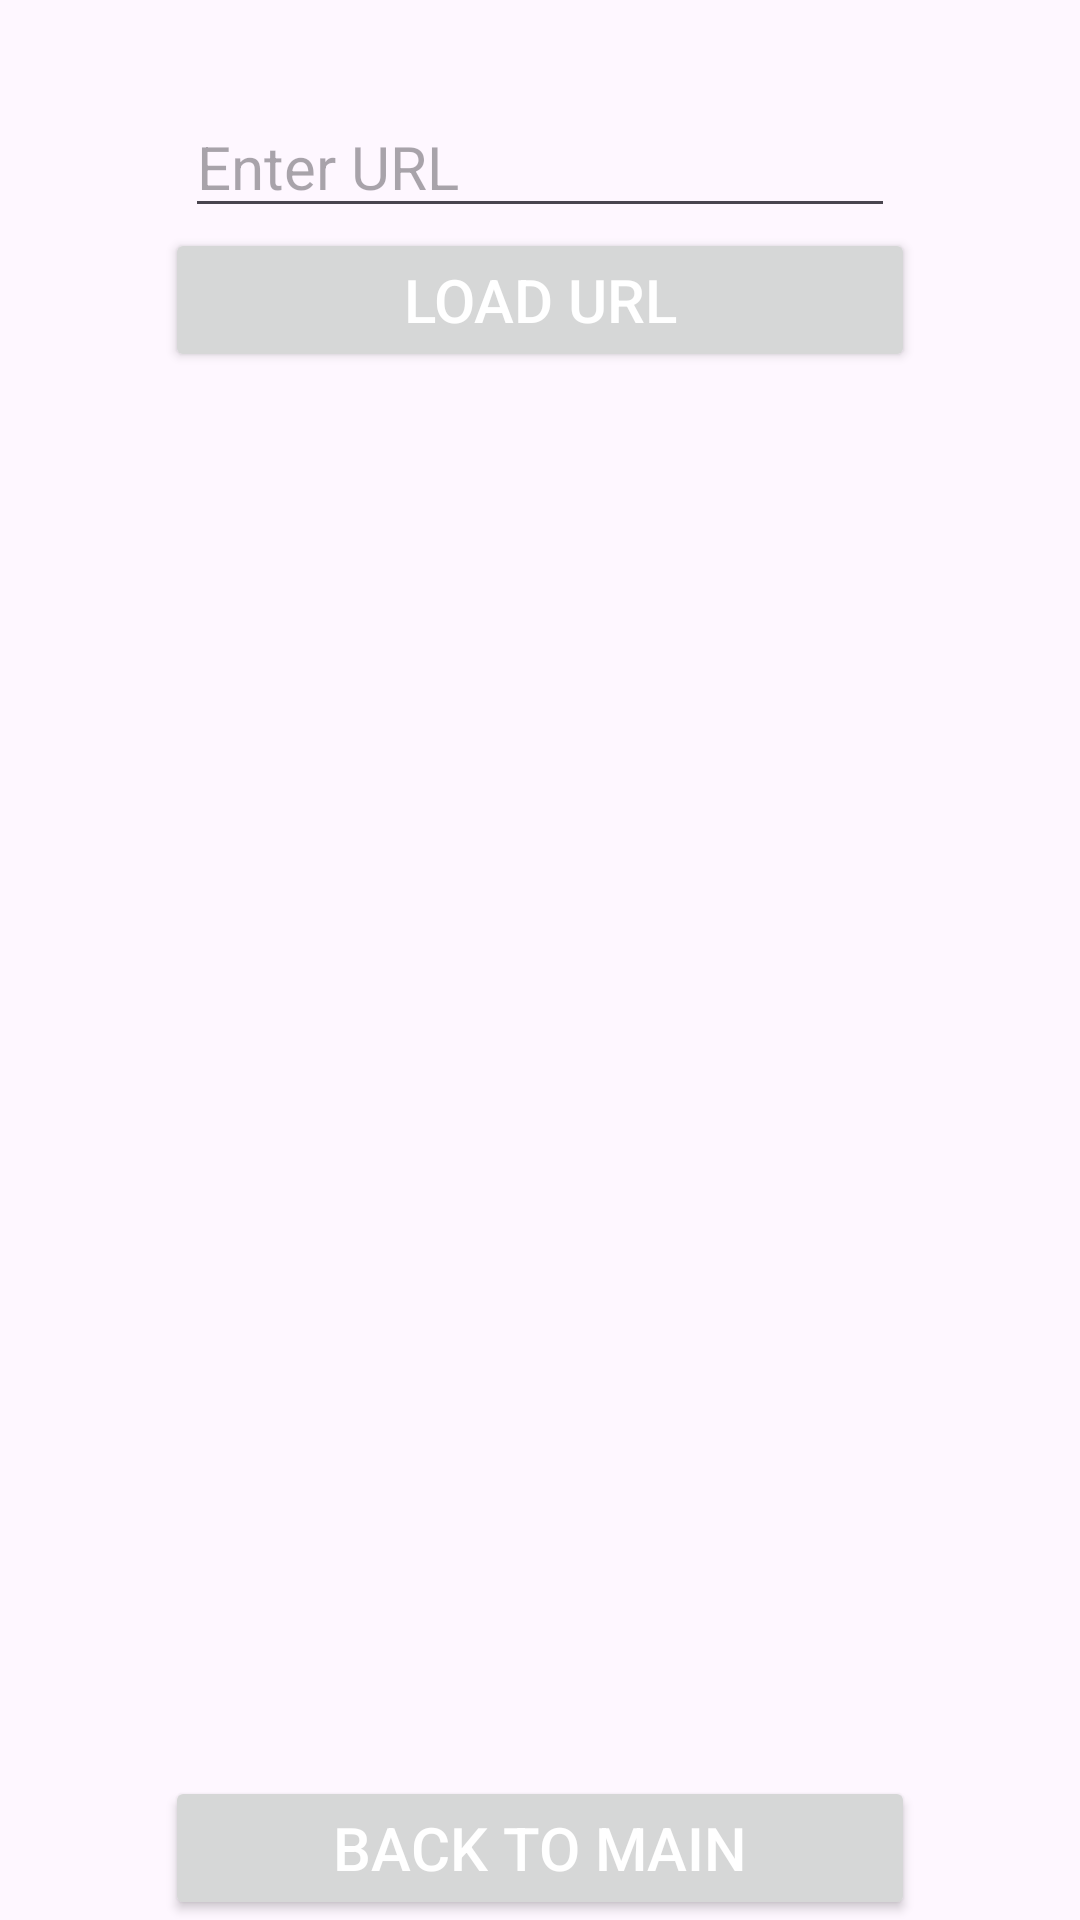

Reconstruct the res/layout file that produces this screen, plus the resources it refers to.
<!-- AndroidManifest.xml: application theme Theme.F23COMP3025W4 -->
<!-- res/layout/activity_web_browser.xml -->
<?xml version="1.0" encoding="utf-8"?>
<androidx.constraintlayout.widget.ConstraintLayout xmlns:android="http://schemas.android.com/apk/res/android"
    xmlns:app="http://schemas.android.com/apk/res-auto"
    xmlns:tools="http://schemas.android.com/tools"
    android:layout_width="match_parent"
    android:layout_height="match_parent"
    tools:context=".WebBrowserActivity">

    <ImageView
        android:id="@+id/imageView2"
        android:layout_width="wrap_content"
        android:layout_height="wrap_content"
        app:layout_constraintBottom_toTopOf="@id/backToMainButton"
        app:layout_constraintEnd_toEndOf="parent"
        app:layout_constraintStart_toStartOf="parent"
        app:layout_constraintTop_toBottomOf="@id/loadURLButton"
        android:padding="20dp"
        android:adjustViewBounds="true"
        app:srcCompat="@drawable/browser" />

    <EditText
        android:id="@+id/urlEditText"
        android:layout_width="wrap_content"
        android:layout_height="wrap_content"
        android:ems="10"
        android:inputType="textUri"
        android:hint="@string/enter_url"
        app:layout_constraintEnd_toEndOf="parent"
        app:layout_constraintStart_toStartOf="parent"
        app:layout_constraintTop_toTopOf="parent"
        android:layout_marginTop="@dimen/top_margin"/>

    <Button
        android:id="@+id/loadURLButton"
        android:layout_width="@dimen/button_width"
        android:layout_height="wrap_content"
        android:text="@string/load_url"
        app:layout_constraintStart_toStartOf="parent"
        app:layout_constraintEnd_toEndOf="parent"
        app:layout_constraintTop_toBottomOf="@id/urlEditText"/>

    <Button
        android:id="@+id/backToMainButton"
        android:layout_width="@dimen/button_width"
        android:layout_height="wrap_content"
        android:text="@string/back_to_main"
        app:layout_constraintStart_toStartOf="parent"
        app:layout_constraintEnd_toEndOf="parent"
        app:layout_constraintBottom_toBottomOf="parent"/>
</androidx.constraintlayout.widget.ConstraintLayout>
<!-- resources referenced by this layout -->
<resources>
  <dimen name="button_width">250dp</dimen>
  <dimen name="top_margin">32dp</dimen>
  <string name="back_to_main">Back to Main</string>
  <string name="enter_url">Enter URL</string>
  <string name="load_url">Load URL</string>
  <style name="Theme.F23COMP3025W4" parent="Base.Theme.F23COMP3025W4" />
  <style name="Base.Theme.F23COMP3025W4" parent="Theme.Material3.DayNight.NoActionBar">
          
          <item name="colorPrimary">@color/primary</item>
          <item name="android:textSize">20sp</item>
          <item name="android:textColor">@color/white</item>
      </style>
  <!-- not gathered from this repository: default colours our renderer supplied (Android Studio template values) -->
  <color name="white">#FFFFFFFF</color>
</resources>
